Run: headless pygame with SDL's dummy video driver; simulated clock (each Clock.tick advances the game by its frame time, no real sleeping); random seed 0; keys injected as events and as key.get_pressed() state; no mouse input.
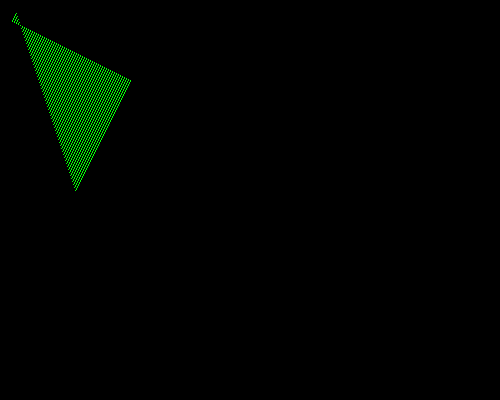
Frame 1 of 4 · flips 1–60 · no input
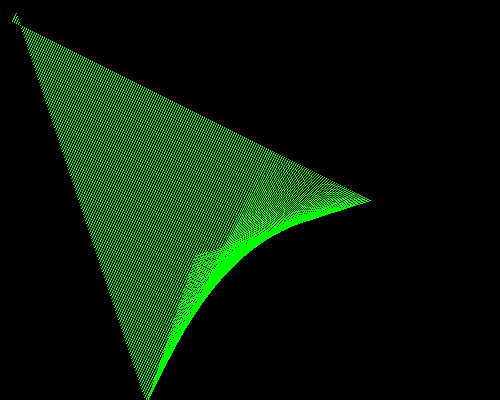
Frame 2 of 4 · flips 61–180 · tapped SPACE, RETURN · held RIGHT (→), D
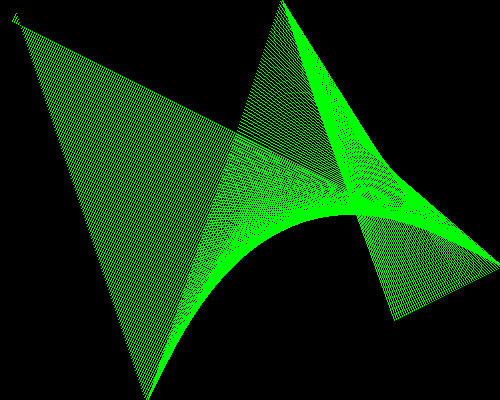
Frame 3 of 4 · flips 181–300 · held DOWN (↓), S
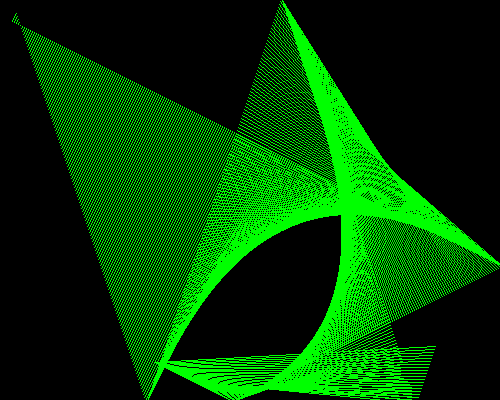
Frame 4 of 4 · flips 301–420 · held LEFT (←), A, UP (↑), W

The pygame program that drew these frames:

import pygame


pygame.init()
clock = pygame.time.Clock()

height = 400
width = 500

win = pygame.display.set_mode(size=(width, height))
pygame.display.set_caption("PyGame bounce line")

posX1 = 10
posX2 = 15
posY1 = 20
posY2 = 10
stepX1 = 2
stepX2 = 1
stepY1 = 1
stepY2 = 3

while True:
    # win.fill((0,0,0))  # black
    #pygame.draw.circle(win, (0, 0, 0), (posX1, posY1), 1)
    #pygame.draw.circle(win, (0, 0, 0), (posX2, posY2), 1)
    #pygame.draw.line(win, (0, 0, 0), (posX1, posY1), (posX2, posY2), 1)

    posX1 += stepX1
    posX2 += stepX2
    posY1 += stepY1
    posY2 += stepY2
    if posX1 > width or posX1 < 0:
        stepX1 *= -1
    if posX2 > width or posX2 < 0:
        stepX2 *= -1
    if posY1 > height or posY1 < 0:
        stepY1 *= -1
    if posY2 > height or posY2 < 0:
        stepY2 *= -1
    # pygame.draw.circle(win, (0, 255, 0), (posX1, posY1), 1)  # green
    # pygame.draw.circle(win, (255, 0, 0), (posX2, posY2), 1)  # red
    pygame.draw.line(win, (0, 255, 0), (posX1, posY1), (posX2, posY2), 1)
    pygame.display.update()

    for event in pygame.event.get():
        if event.type == pygame.QUIT:
            exit()
        if event.type == pygame.KEYDOWN:
            if event.key == pygame.K_ESCAPE:
                exit()

    clock.tick(240)  # FPS
